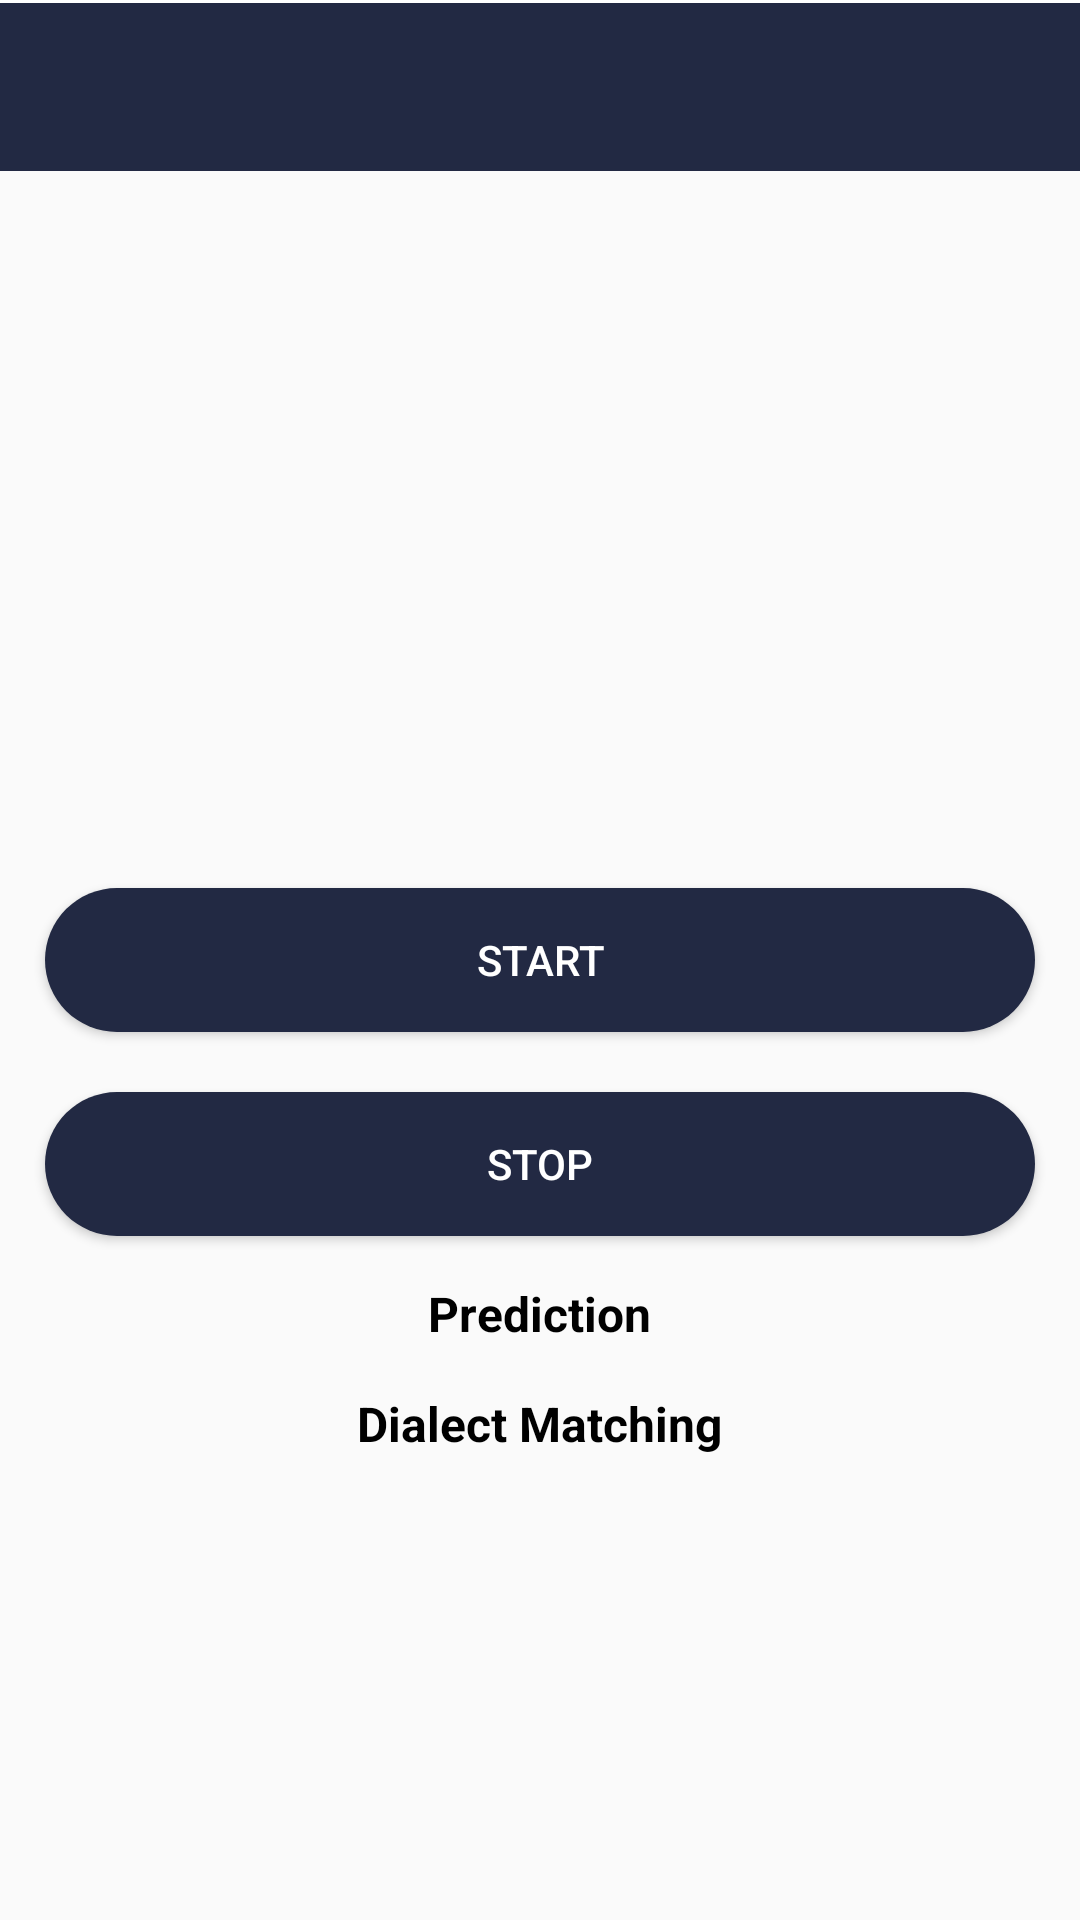

This screen was rendered from an Android layout file. Write that file and the resources it references.
<!-- AndroidManifest.xml: application theme Theme.ArabicDialectIdentificationProject -->
<!-- res/layout/activity_record.xml -->
<?xml version="1.0" encoding="utf-8"?>
<RelativeLayout xmlns:android="http://schemas.android.com/apk/res/android"
    xmlns:app="http://schemas.android.com/apk/res-auto"
    xmlns:tools="http://schemas.android.com/tools"
    android:layout_width="match_parent"
    android:layout_height="match_parent"
    tools:context=".Record">

    <View
        android:id="@+id/separator"
        android:layout_width="match_parent"
        android:layout_height="1dp"
        android:background="#FFFFFF"/>

    <androidx.appcompat.widget.Toolbar
        android:layout_below="@id/separator"
        android:id="@+id/myToolbar"
        android:layout_width="match_parent"
        android:layout_height="?attr/actionBarSize"
        app:layout_scrollFlags="scroll|enterAlways"
        android:background="#222943"
        android:theme="@style/ToolBarStyle"
        app:popupTheme="@style/ThemeOverlay.AppCompat.Light">
    </androidx.appcompat.widget.Toolbar>

    <Button
        android:id="@+id/start_btn"
        android:layout_centerInParent="true"
        android:layout_width="match_parent"
        android:layout_height="wrap_content"
        android:layout_marginHorizontal="15dp"
        android:layout_marginTop="40dp"
        android:background="@drawable/round"
        android:text="Start"
        android:textColor="#FFFFFF" />

    <Button
        android:id="@+id/stop_btn"
        android:layout_width="match_parent"
        android:layout_height="wrap_content"
        android:layout_below="@id/start_btn"
        android:layout_centerInParent="true"
        android:layout_marginHorizontal="15dp"
        android:layout_marginTop="20dp"
        android:background="@drawable/round"
        android:text="@string/stop"
        android:textColor="#FFFFFF" />

    <TextView
        android:id="@+id/pred"
        android:layout_width="wrap_content"
        android:layout_height="wrap_content"
        android:layout_below="@id/stop_btn"
        android:layout_centerInParent="true"
        android:layout_marginTop="15dp"
        android:text="@string/prediction"
        android:textColor="#000000"
        android:textSize="16dp"
        android:textStyle="bold" />

    <TextView
        android:id="@+id/score"
        android:layout_width="wrap_content"
        android:layout_height="wrap_content"
        android:layout_below="@id/pred"
        android:layout_centerInParent="true"
        android:layout_marginTop="15dp"
        android:text="Dialect Matching"
        android:textColor="#000000"
        android:textSize="16dp"
        android:textStyle="bold" />

</RelativeLayout>
<!-- resources referenced by this layout -->
<resources>
  <!-- drawable round (drawable) -->
  <?xml version="1.0" encoding="utf-8"?>
  <shape xmlns:android="http://schemas.android.com/apk/res/android"
      android:shape="rectangle">
  
      <solid android:color="#222943" />
  
      <corners android:radius="26dp"/>
  
  </shape>
  <string name="prediction">Prediction</string>
  <string name="stop">Stop</string>
  <style name="ToolBarStyle" parent="Theme.AppCompat">
          <item name="android:textColorPrimary">@android:color/white</item>
          <item name="android:textColorSecondary">@android:color/white</item>
          <item name="actionMenuTextColor">@android:color/white</item>
      </style>
  <style name="Theme.ArabicDialectIdentificationProject" parent="Theme.AppCompat.Light.NoActionBar">
          
          <item name="colorPrimary">@color/white</item>
          <item name="colorPrimaryVariant">@color/purple_700</item>
          <item name="colorOnPrimary">@color/white</item>
          
          <item name="colorSecondary">@color/teal_200</item>
          <item name="colorSecondaryVariant">@color/teal_700</item>
          <item name="colorOnSecondary">@color/black</item>
          
          <item name="android:statusBarColor" tools:targetApi="l">?attr/colorPrimaryVariant</item>
          
      </style>
  <color name="white">#FFFFFFFF</color>
  <color name="purple_700">#222943</color>
  <color name="teal_200">#FF03DAC5</color>
  <color name="teal_700">#FF018786</color>
  <color name="black">#FF000000</color>
</resources>
